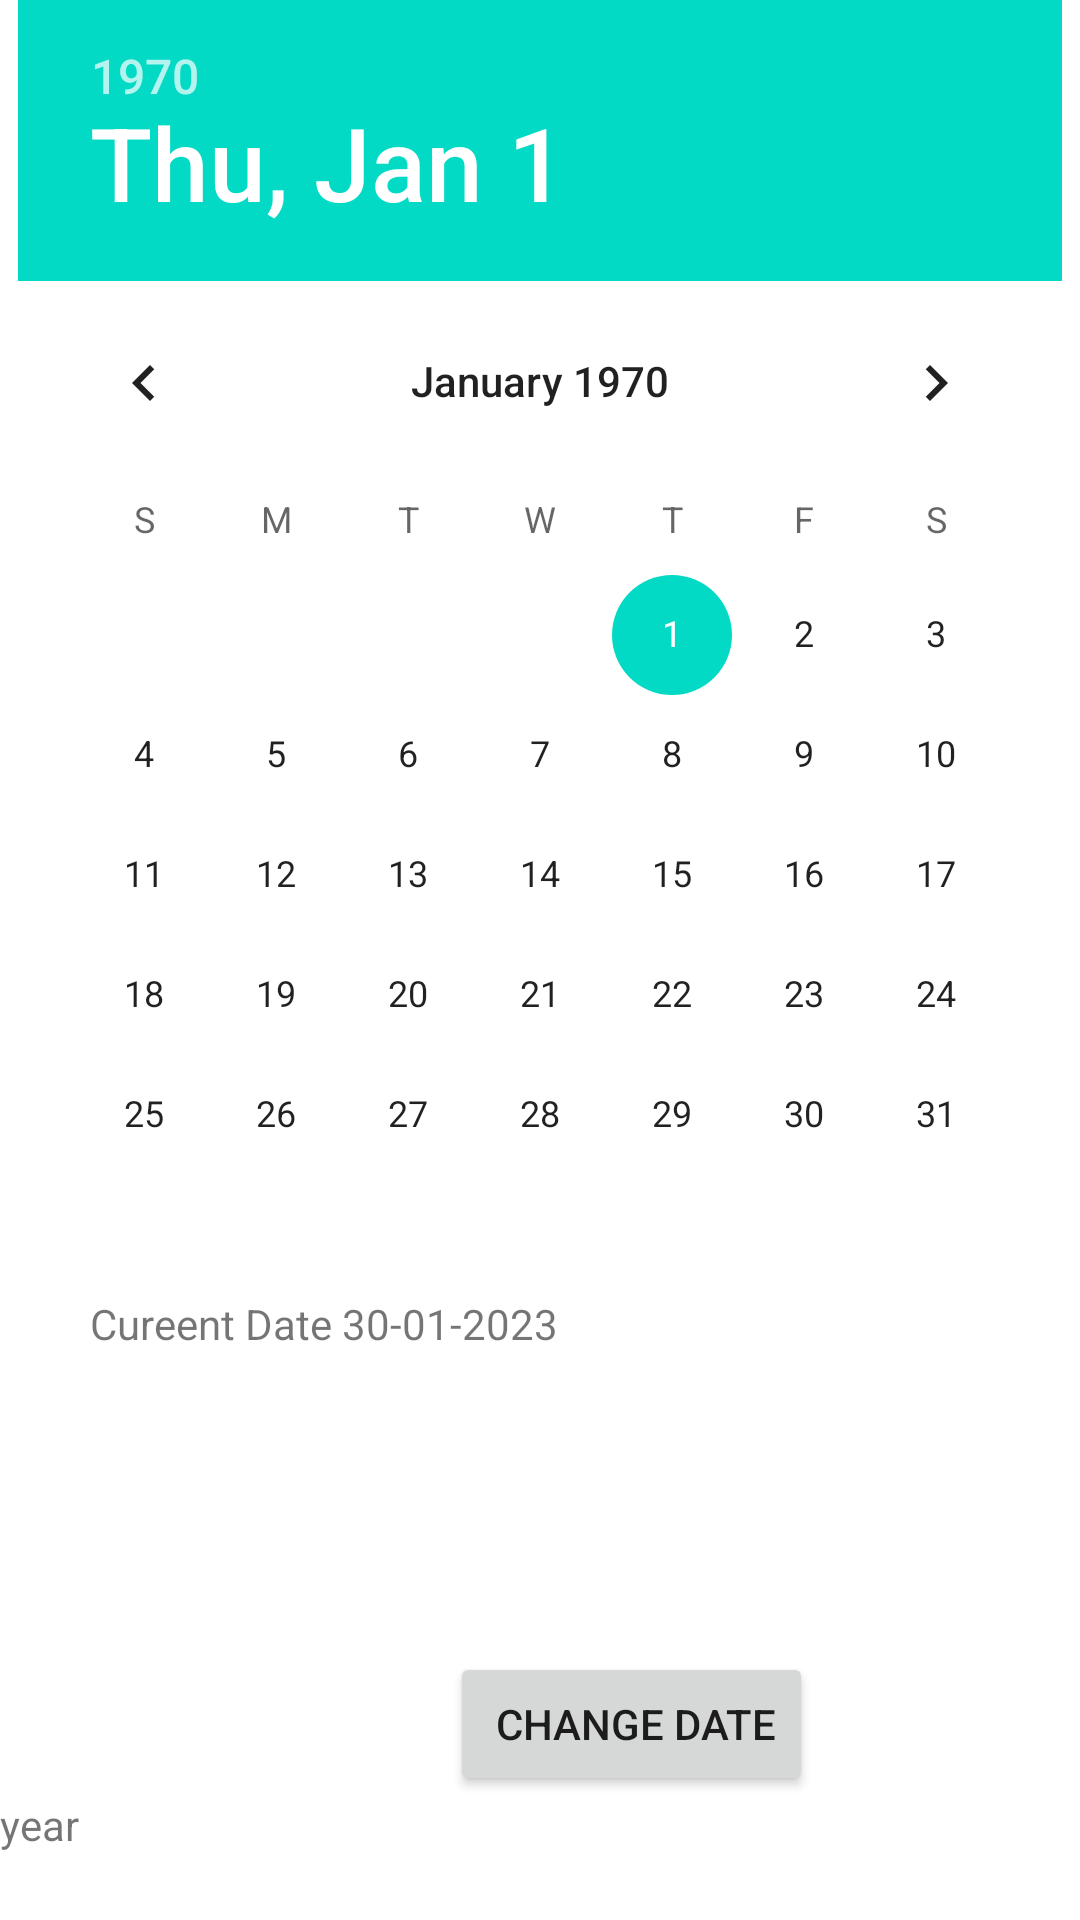

Here is an Android app screen rendered from its layout file. Give the layout XML and the strings, colors and styles it references.
<!-- AndroidManifest.xml: application theme Theme.MainData -->
<!-- res/layout/activity_date_picker.xml -->
<?xml version="1.0" encoding="utf-8"?>
<LinearLayout xmlns:android="http://schemas.android.com/apk/res/android"
    xmlns:app="http://schemas.android.com/apk/res-auto"
    xmlns:tools="http://schemas.android.com/tools"
    android:layout_width="match_parent"
    android:layout_height="match_parent"
    android:orientation="vertical"
    tools:context=".DatePickerActivity">

    <DatePicker
        android:id="@+id/date_picker_dp"
        android:layout_width="wrap_content"
        android:layout_height="wrap_content"
        android:layout_gravity="center"
        android:orientation="horizontal"></DatePicker>

    <TextView
        android:id="@+id/current_txt"
        android:layout_width="match_parent"
        android:layout_height="wrap_content"
        android:layout_marginLeft="30dp"
        android:text="Cureent Date 30-01-2023" />

    <Button
        android:id="@+id/change_date_btn"
        android:layout_width="wrap_content"
        android:layout_height="wrap_content"
        android:layout_marginLeft="150dp"
        android:layout_marginTop="100dp"
        android:text=" Change Date" />

    <TextView
        android:id="@+id/year_txt"
        android:layout_width="match_parent"
        android:layout_height="wrap_content"
        android:text="year" />
</LinearLayout>
<!-- resources referenced by this layout -->
<resources>
  <style name="Theme.MainData" parent="Theme.MaterialComponents.DayNight.DarkActionBar">
          
          <item name="colorPrimary">@color/purple_500</item>
          <item name="colorPrimaryVariant">@color/purple_700</item>
          <item name="colorOnPrimary">@color/white</item>
          
          <item name="colorSecondary">@color/teal_200</item>
          <item name="colorSecondaryVariant">@color/teal_700</item>
          <item name="colorOnSecondary">@color/black</item>
          
          <item name="android:statusBarColor">?attr/colorPrimaryVariant</item>
          
      </style>
  <!-- not gathered from this repository: default colours our renderer supplied (Android Studio template values) -->
  <color name="purple_500">#FF6200EE</color>
  <color name="purple_700">#FF3700B3</color>
  <color name="teal_200">#FF03DAC5</color>
  <color name="teal_700">#FF018786</color>
  <color name="black">#FF000000</color>
  <color name="white">#FFFFFFFF</color>
</resources>
